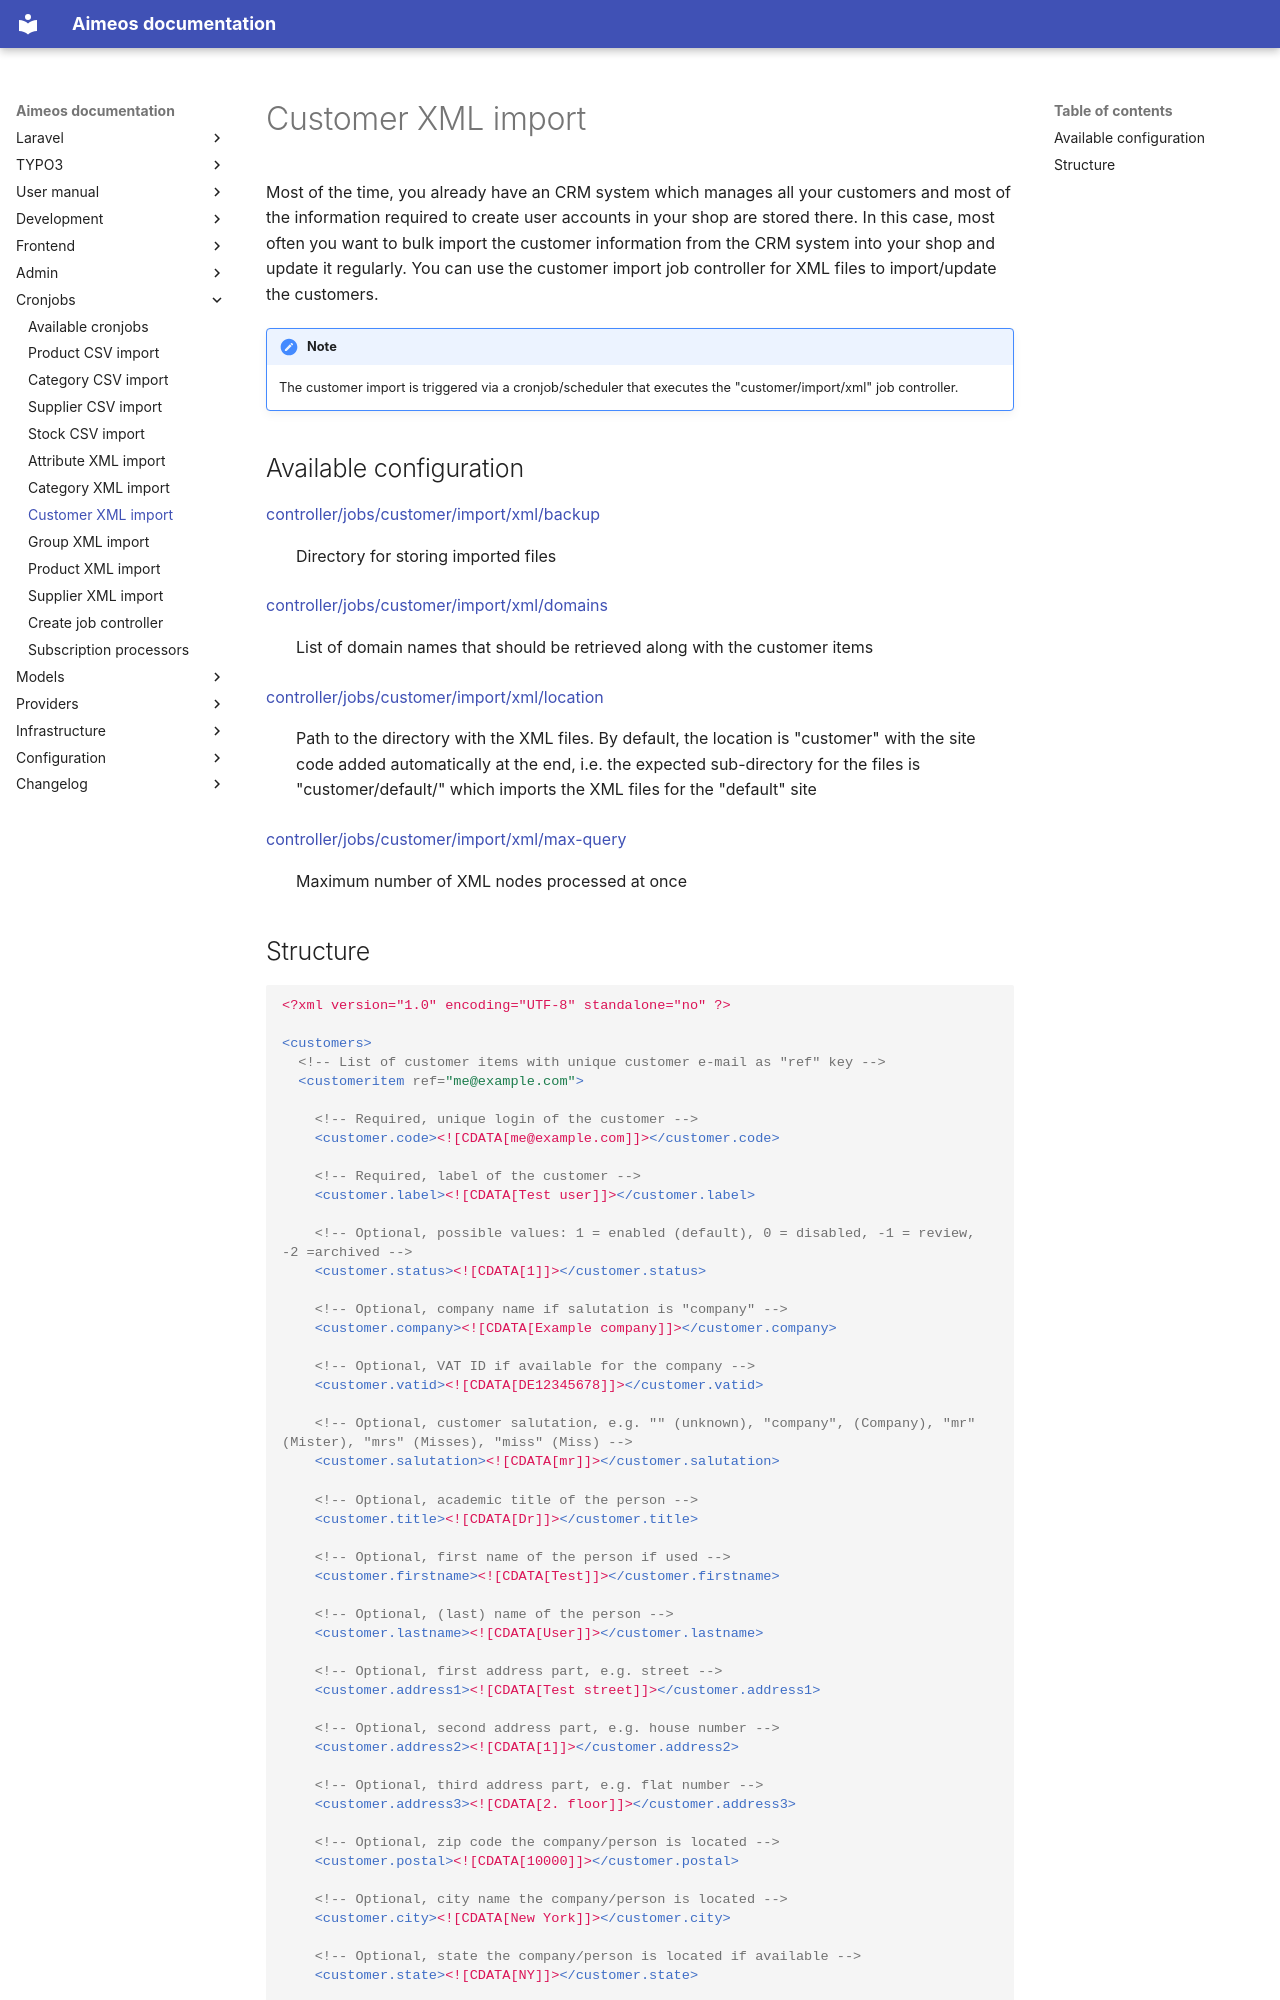

repository: aimeos/aimeos-docs · page: cronjobs/customer-xml-import/index.html · generator: mkdocs

Most of the time, you already have an CRM system which manages all your customers and most of the information required to create user accounts in your shop are stored there. In this case, most often you want to bulk import the customer information from the CRM system into your shop and update it regularly. You can use the customer import job controller for XML files to import/update the customers.

!!! note
    The customer import is triggered via a cronjob/scheduler that executes the "customer/import/xml" job controller.

# Available configuration

[controller/jobs/customer/import/xml/backup](../config/controller-jobs/customer-import.md#backup_1)
: Directory for storing imported files

[controller/jobs/customer/import/xml/domains](../config/controller-jobs/customer-import.md#domains_1)
: List of domain names that should be retrieved along with the customer items

[controller/jobs/customer/import/xml/location](../config/controller-jobs/customer-import.md#location_1)
: Path to the directory with the XML files. By default, the location is "customer" with the site code added automatically at the end, i.e. the expected sub-directory for the files is "customer/default/" which imports the XML files for the "default" site

[controller/jobs/customer/import/xml/max-query](../config/controller-jobs/customer-import.md#max-query)
: Maximum number of XML nodes processed at once
